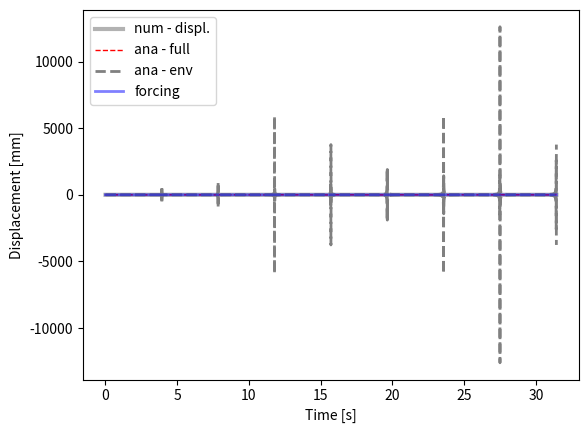

This chart was generated by the following Python code:
#!/bin/python2.7
"""

solve second order, non-homogeneous ODE: undamped harmonic oscillator

- compare analytical and numerical

ODE: my''(t) + gy'(t) + ky(t) = f(t)
        w0**2 = k/m

ana. solution:
    y(t) = F/( (2*w0**2)*sin(w0*t)


    TODO - compare Euler and Runge-Kutta

"""
from __future__ import division

import matplotlib.pyplot as plt
import numpy as np

#-------------------------------0----------------------------------------
#                   fct. defintion
#------------------------------------------------------------------------
def num_sol( at, y0, par):
    """
    - solve second order ODE for forced, undamped oscillation by solving two first order ODEs
       ODE:  y''(t) + ky(t) = f(t)
                              f(t) = F*cos(w*t)
    :param y0:         - IC
    :param at  :       - time vector
    :param par :       - dictionary with fct parameters
    :return: ay_hat    - forward Euler
    """
    nSteps    = at.shape[0]
    # create vectors for displacement and velocity
    au_hat    = np.zeros( nSteps)
    av_hat    = np.zeros( at.shape[0])
    #:TODO set the initial conditions
    au_hat[0] = y0[0]
    av_hat[0] = y0[1]
    for i in range( nSteps-1):
        # TODO: slope at previous time step, i. RHS of ODE system
        fn1 = -par['w']**2*au_hat[i]
        fn2 = -par['w']**2*av_hat[i]
        # TODO: -  Euler formula: y[n+1] = y[n] + fn*h
        au_hat[i+1] = au_hat[i] + fn1*dPar['h']
        av_hat[i+1] = av_hat[i] + fn2*dPar['h']
        #alternatively use Euler-Cromer: see Langtangen & Linge, p 129, eq: 4.49 - 4.52
        #av_hat[i+1] = av_hat[i] + fn2*par['h']
        #au_hat[i+1] = au_hat[i] + av_hat[i+1]*par['h']
    return au_hat, av_hat
#-------------------------------1----------------------------------------
#                   params, files, dir
#------------------------------------------------------------------------
dPar = {#frequencies
        'w0' :   .8, #= sqrt(k/m) --> natural frequency
        'w'  :   1, # --> frequency of forcing function
        # forcing function
        'F'  : 0.5, #20,
        # initial conditions for displ. and velocity
        'y01' : 0, 'y02' : 0,
        # time stepping
        'h'  : 1e-2,
        'tStart' : 0,
        'tStop'  : 10*np.pi,}

#--------------------------------2---------------------------------------
#                      analytical solution
#------------------------------------------------------------------------
a_t = np.arange( dPar['tStart'], dPar['tStop']+dPar['h'], dPar['h'])
# forcing function
fct_t     = dPar['F']*np.cos( dPar['w0']*a_t)
# :TODO  - write down the analyitcal soltuion
preFacAna = dPar['F']/( (2*dPar['w0']**2)*np.sin(dPar['w0']*a_t))
ay_ana1   = preFacAna * fct_t
# envelope
ay_ana2   = preFacAna * a_t

#--------------------------------3---------------------------------------
#                      numerical solutions
#------------------------------------------------------------------------
aU_num, aV_num = num_sol(  a_t, [dPar['y01'], dPar['y02']], dPar)

#--------------------------------4---------------------------------------
#                            plots
#------------------------------------------------------------------------
plt.figure(1)
ax = plt.subplot( 111) #plt.axes( [.12, .12, .83, .83])
# plot the numerical approximation
ax.plot( a_t,   aU_num,   'k-', lw = 3, alpha = .3, label = 'num - displ.')
# analytical solution and envelope fct.
ax.plot( a_t,  ay_ana1, 'r--', lw = 1, label = 'ana - full')
ax.plot( a_t,  ay_ana2,  '--', color = '.5', lw = 2, label = 'ana - env')
ax.plot( a_t,  -ay_ana2, '--', color = '.5', lw = 2)
ax.plot( a_t, fct_t, 'b-', lw = 2, alpha = .5, label ='forcing')
ax.set_xlabel( 'Time [s]')
ax.set_ylabel( 'Displacement [mm]')
ax.legend( loc = 'upper left')
plt.show()